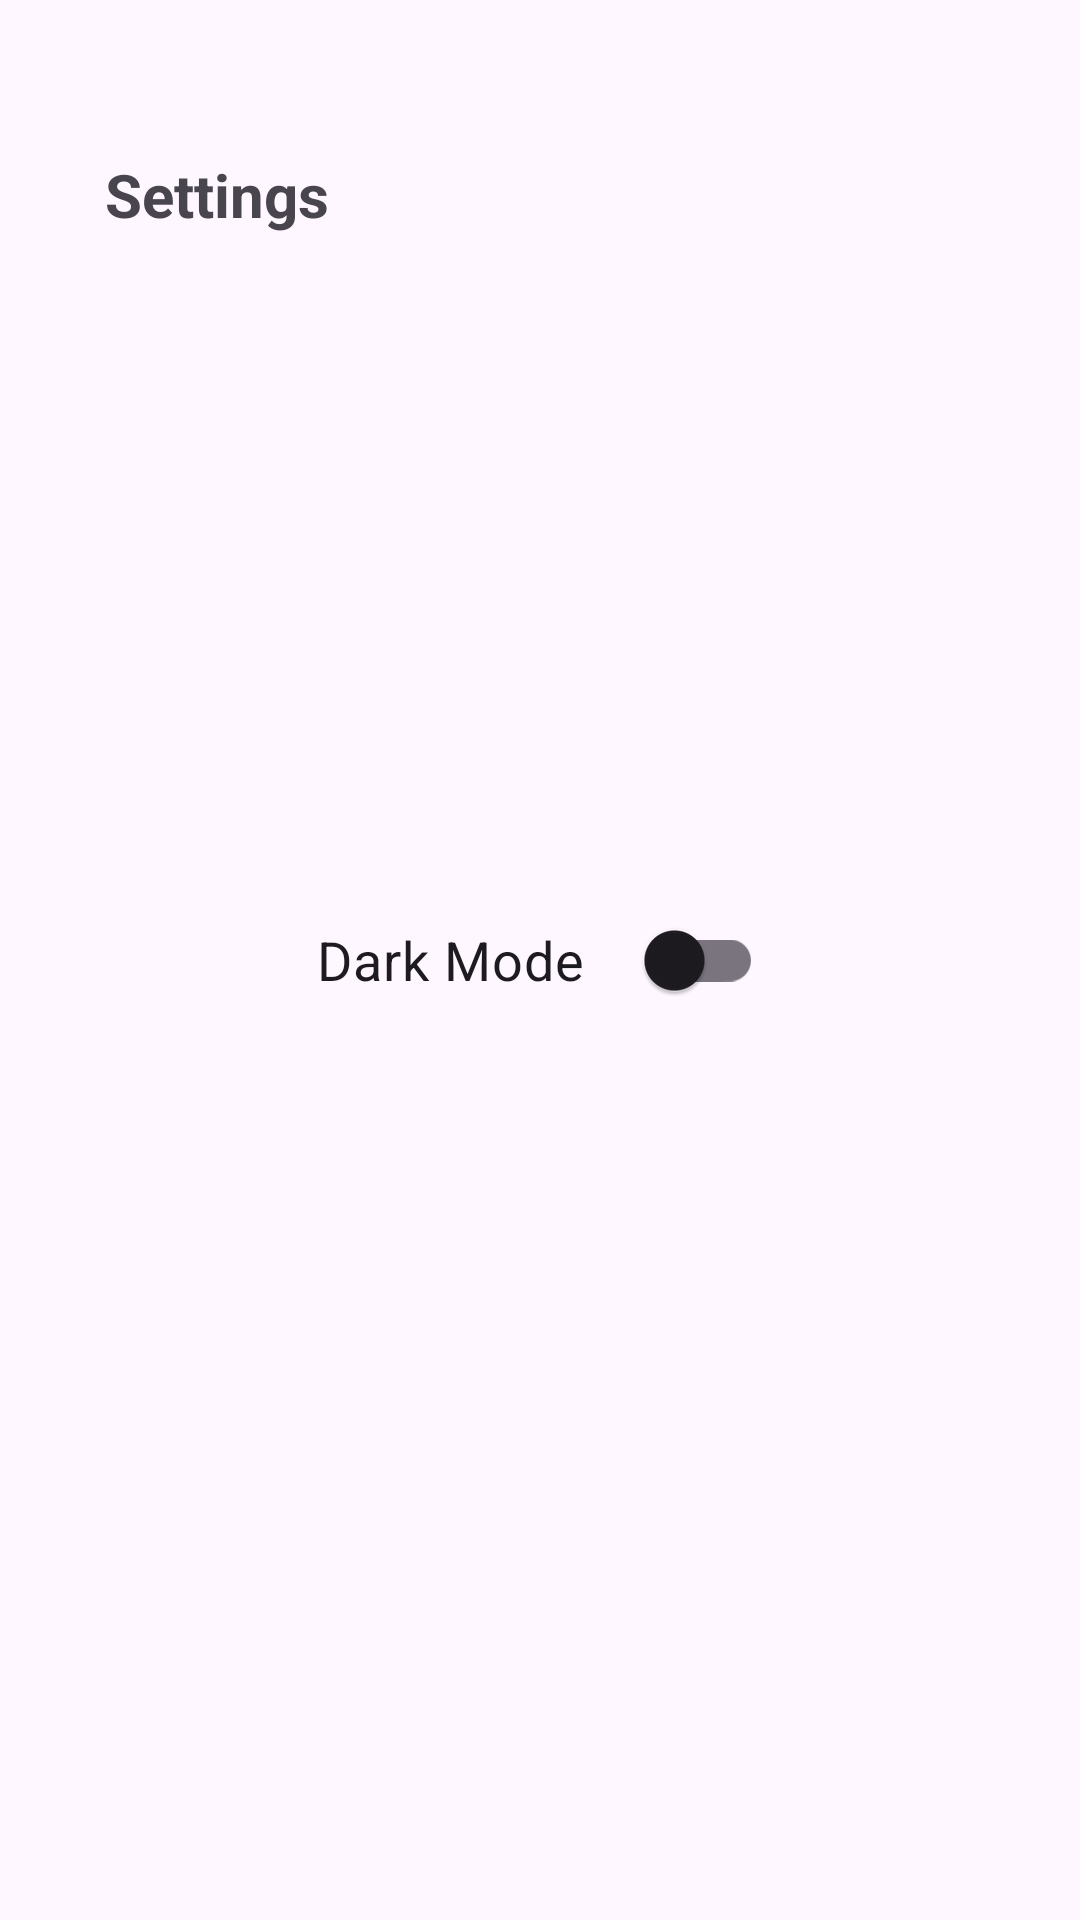

This screen was rendered from an Android layout file. Write that file and the resources it references.
<!-- AndroidManifest.xml: activity theme Theme.DicodingBFAA1.NoActionBar -->
<!-- res/layout/activity_setting.xml -->
<?xml version="1.0" encoding="utf-8"?>
<androidx.constraintlayout.widget.ConstraintLayout xmlns:android="http://schemas.android.com/apk/res/android"
    xmlns:app="http://schemas.android.com/apk/res-auto"
    xmlns:tools="http://schemas.android.com/tools"


    android:id="@+id/constraintSetting"
    android:layout_width="match_parent"
    android:layout_height="match_parent">

    <com.google.android.material.appbar.AppBarLayout
        android:id="@+id/appbarLayout"

        android:layout_width="match_parent"
        android:layout_height="wrap_content"
        android:layout_marginTop="40dp"
        app:layout_constraintEnd_toEndOf="parent"
        app:layout_constraintStart_toStartOf="parent"
        app:layout_constraintTop_toTopOf="parent">

        <com.google.android.material.appbar.MaterialToolbar
            android:id="@+id/topBarApp"
            android:layout_width="match_parent"
            android:layout_height="50dp"
            app:layout_scrollFlags="scroll|enterAlways"
            app:titleTextColor="@color/white">

            <ImageView
                android:id="@+id/ivBack"
                style="@style/BackgroundColor"
                android:layout_width="wrap_content"
                android:layout_height="wrap_content"
                android:contentDescription="@string/back_btn"
                android:onClick="onBackButtonClicked"
                android:src="@drawable/baseline_arrow_back_24" />

            <TextView
                android:id="@+id/tvSettings"
                android:layout_width="wrap_content"
                android:layout_height="wrap_content"
                android:layout_marginStart="35dp"
                android:text="@string/settings"
                android:textSize="20sp"
                android:textStyle="bold" />

        </com.google.android.material.appbar.MaterialToolbar>
    </com.google.android.material.appbar.AppBarLayout>

    <com.google.android.material.switchmaterial.SwitchMaterial
        android:id="@+id/smTheme"
        android:layout_width="wrap_content"
        android:layout_height="wrap_content"
        android:text="@string/dark_mode"
        android:textSize="18sp"
        app:layout_constraintBottom_toBottomOf="parent"
        app:layout_constraintEnd_toEndOf="parent"
        app:layout_constraintStart_toStartOf="parent"
        app:layout_constraintTop_toTopOf="parent"
        app:switchPadding="20dp" />


</androidx.constraintlayout.widget.ConstraintLayout>
<!-- resources referenced by this layout -->
<resources>
  <color name="white">#FFFFFFFF</color>
  <string name="back_btn">Kembali</string>
  <string name="dark_mode">Dark Mode</string>
  <string name="settings">Settings</string>
  <style name="BackgroundColor">
          <item name="tint">@color/black</item>
      </style>
  <style name="Theme.DicodingBFAA1.NoActionBar">
          <item name="windowActionBar">false</item>
          <item name="windowNoTitle">true</item>
      </style>
  <color name="black">#FF000000</color>
</resources>
